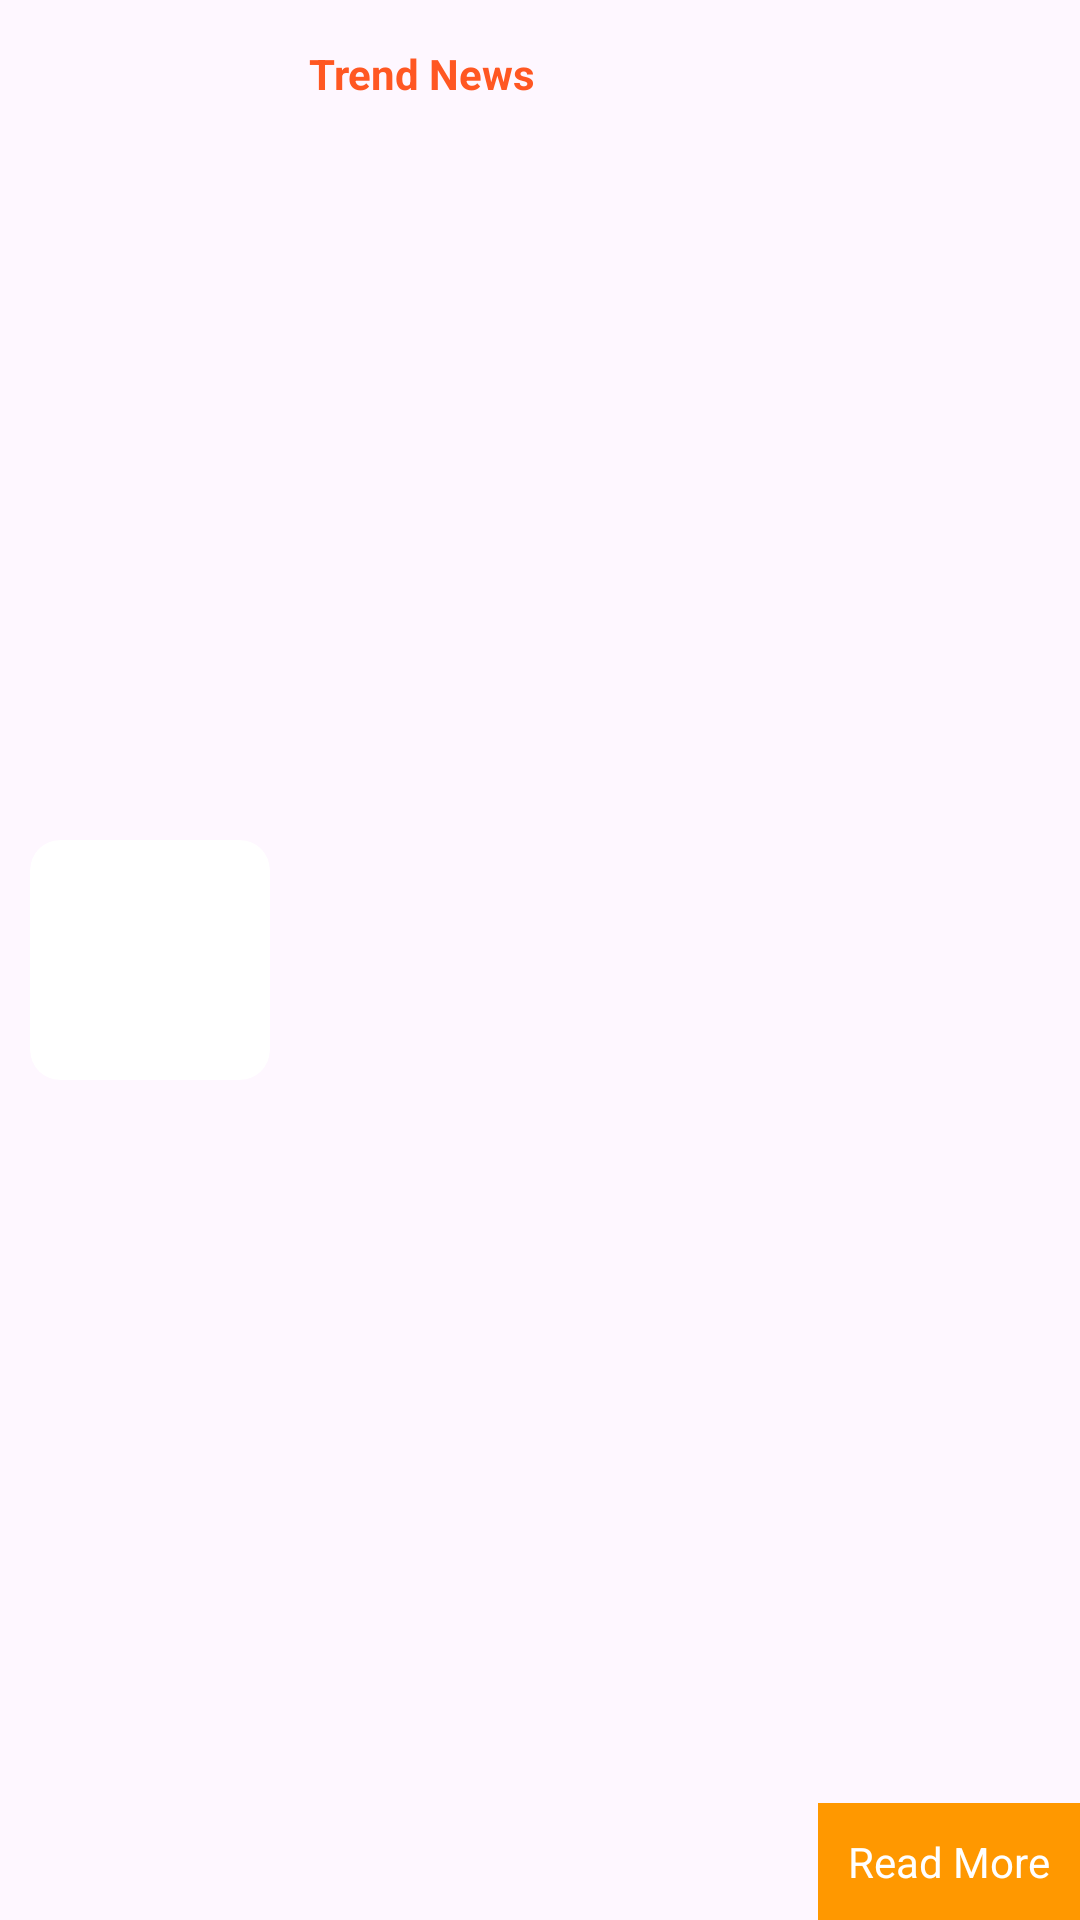

Android layout source for this screen:
<!-- AndroidManifest.xml: application theme Theme.TrendNews -->
<!-- res/layout/single_post_layout.xml -->
<?xml version="1.0" encoding="utf-8"?>
<RelativeLayout xmlns:android="http://schemas.android.com/apk/res/android"
    android:layout_width="match_parent"
    android:layout_height="120dp"
    android:id="@+id/item_layout"
    xmlns:app="http://schemas.android.com/apk/res-auto"
    android:background="@drawable/white_shape"
    android:layout_marginTop="5dp">


    <androidx.cardview.widget.CardView
        android:layout_width="80dp"
        android:layout_height="80dp"
        android:layout_centerVertical="true"
        android:layout_marginLeft="10dp"
        android:id="@+id/imagecard"
        app:cardCornerRadius="10dp"
        app:cardElevation="0dp">

        <ImageView
            android:id="@+id/image_singlepost_layout"
            android:layout_width="match_parent"
            android:layout_height="match_parent"
            android:scaleType="centerCrop" />


    </androidx.cardview.widget.CardView>

    <TextView
        android:layout_width="match_parent"
        android:layout_height="wrap_content"
        android:layout_toRightOf="@id/imagecard"
        android:maxLines="2"
        android:padding="5dp"
        android:id="@+id/titletext"
        android:textStyle="bold"
        android:text="@string/app_name"
        android:layout_marginLeft="8dp"
        android:layout_marginTop="10dp"
        android:textColor="#FF5722"/>

    <TextView
        android:layout_width="wrap_content"
        android:layout_height="wrap_content"
        android:layout_alignParentBottom="true"
        android:maxLines="2"
        android:padding="10dp"
        android:text="Read More"
        android:background="#FF9800"
        android:id="@+id/readmoretext"
        android:layout_alignParentRight="true"
        android:layout_marginTop="10dp"
        android:textColor="@color/white"/>

</RelativeLayout>
<!-- resources referenced by this layout -->
<resources>
  <string name="app_name">Trend News</string>
  <style name="Theme.TrendNews" parent="Base.Theme.TrendNews" />
  <style name="Base.Theme.TrendNews" parent="Theme.Material3.DayNight.NoActionBar">
          
          
      </style>
  <!-- not gathered from this repository: default colours our renderer supplied (Android Studio template values) -->
  <color name="white">#FFFFFFFF</color>
</resources>
